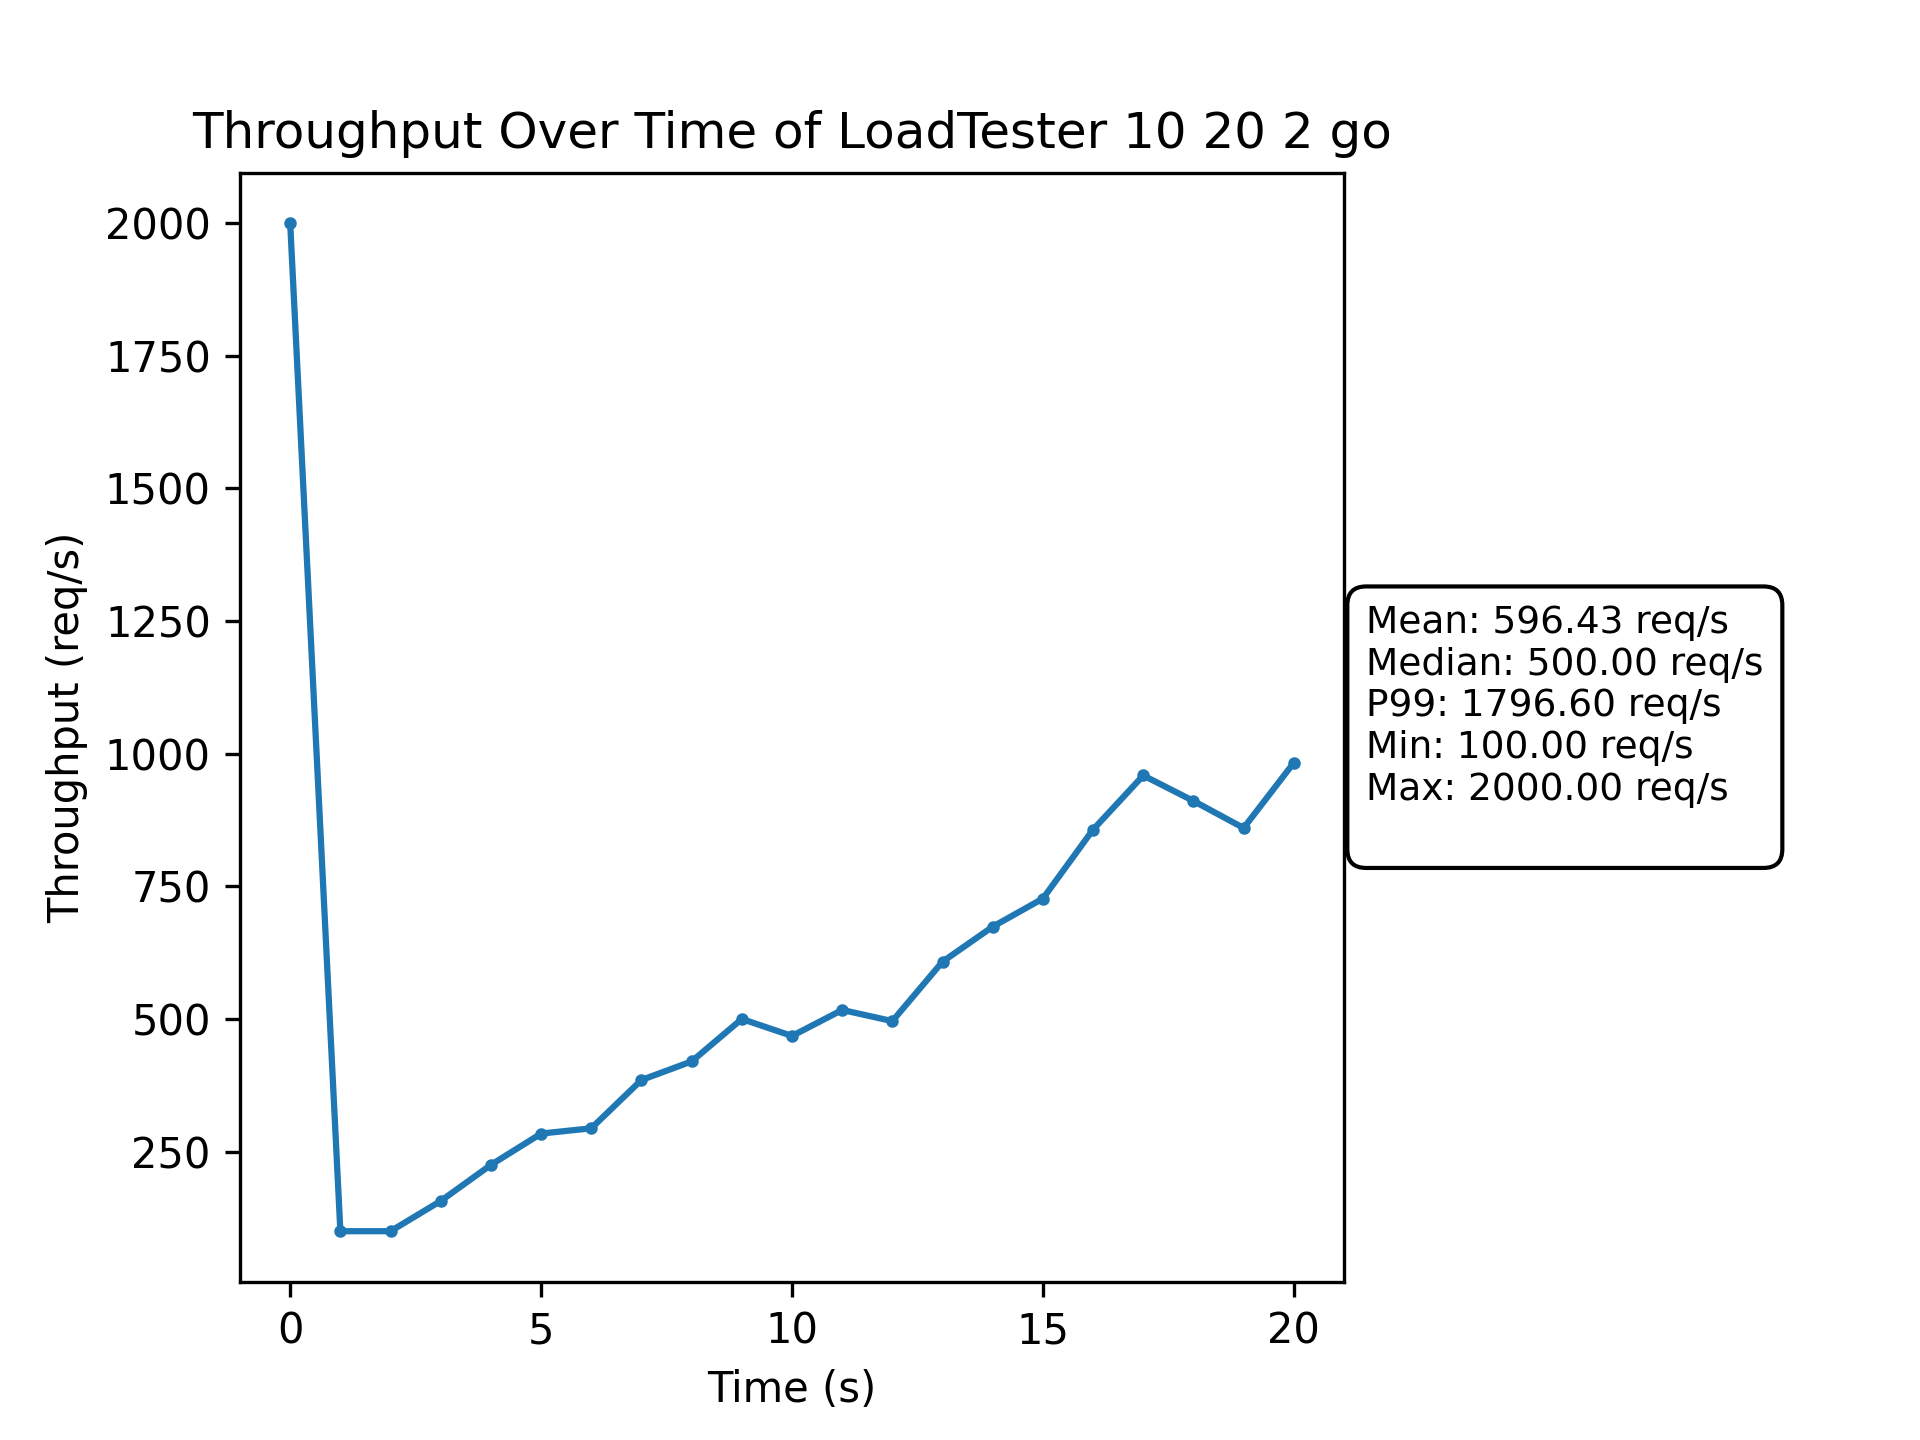

The table this chart was drawn from, first rows:
Time(s), Throughput(req/s)
0, 2000
1, 100
2, 100
3, 157
4, 225
5, 284
6, 294
7, 385
8, 420
9, 500
10, 468
11, 517
12, 496
13, 608
14, 674
15, 727
16, 857
17, 959
18, 911
19, 860
20, 983
